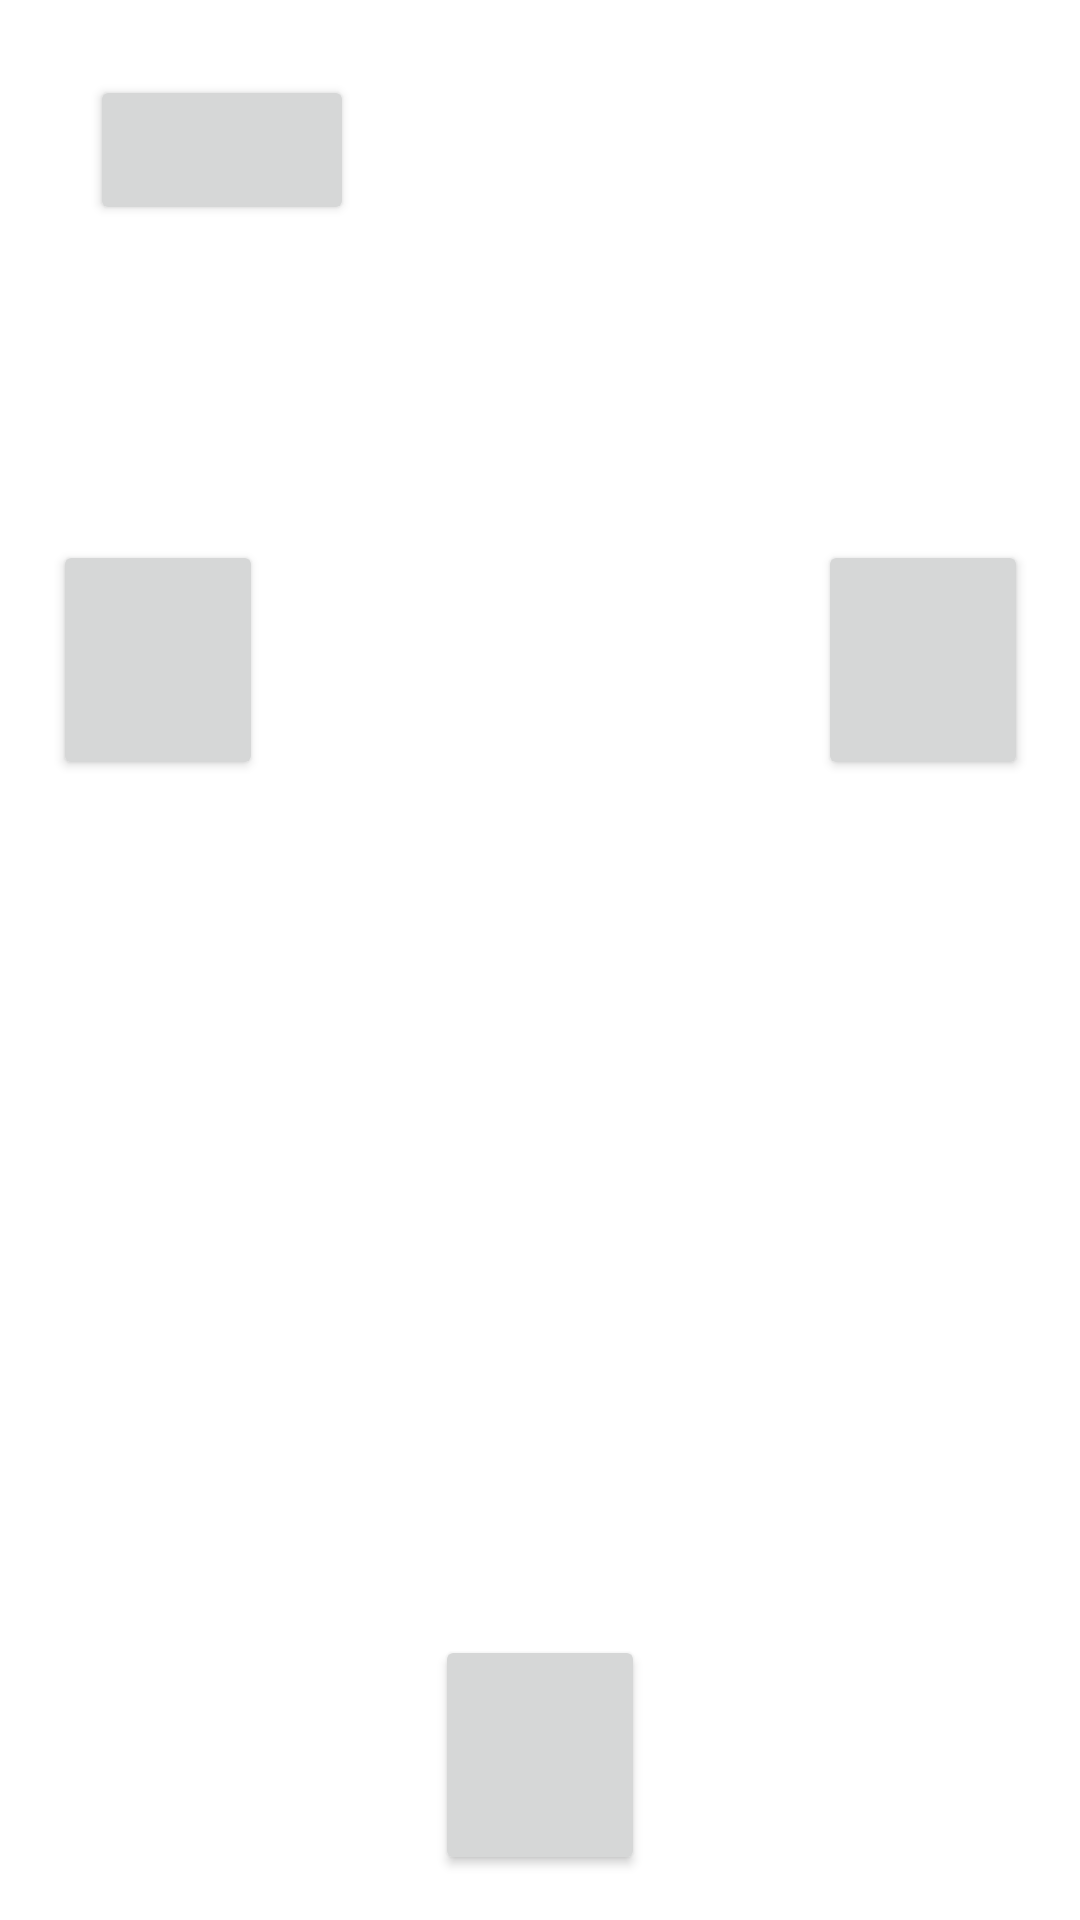

Layout XML and referenced resources for this Android screen:
<!-- AndroidManifest.xml: application theme Theme.Ex_Primer_Parcial -->
<!-- res/layout/fragment_frag__detalle.xml -->
<?xml version="1.0" encoding="utf-8"?>
<FrameLayout xmlns:android="http://schemas.android.com/apk/res/android"
    xmlns:tools="http://schemas.android.com/tools"
    android:layout_width="match_parent"
    android:layout_height="match_parent"
    xmlns:app="http://schemas.android.com/apk/res-auto"
    tools:context=".Frag_Detalle">

    <androidx.constraintlayout.widget.ConstraintLayout
        android:id="@+id/Detalle_Padre"
        android:layout_width="match_parent"
        android:layout_height="match_parent">


        <Button
            android:id="@+id/btn_Corazon_Detalle"
            android:layout_width="wrap_content"
            android:layout_height="50dp"
            android:layout_margin="30dp"

            app:layout_constraintStart_toStartOf="parent"
            app:layout_constraintTop_toTopOf="parent"
            app:layout_constraintBottom_toTopOf="@id/Foto_Muestra_Detalle"
            />




        <ImageView
            android:id="@+id/Foto_Muestra_Detalle"
            android:layout_width="150dp"
            android:layout_height="250dp"

            android:layout_marginTop="20dp"
            app:layout_constraintTop_toBottomOf="@id/btn_Corazon_Detalle"
            app:layout_constraintStart_toEndOf="@+id/btn_IZQ"
            app:layout_constraintEnd_toStartOf="@id/btn_DER"
            />

        <Button
            android:id="@+id/btn_IZQ"
            android:layout_width="70dp"
            android:layout_height="80dp"

            app:layout_constraintEnd_toStartOf="@id/Foto_Muestra_Detalle"
            app:layout_constraintStart_toStartOf="parent"

            app:layout_constraintTop_toTopOf="@id/Foto_Muestra_Detalle"
            app:layout_constraintBottom_toBottomOf="@id/Foto_Muestra_Detalle"


            />


        <Button
            android:id="@+id/btn_DER"
            android:layout_width="70dp"
            android:layout_height="80dp"

            app:layout_constraintStart_toEndOf="@id/Foto_Muestra_Detalle"
            app:layout_constraintEnd_toEndOf="parent"

            app:layout_constraintTop_toTopOf="@id/Foto_Muestra_Detalle"
            app:layout_constraintBottom_toBottomOf="@id/Foto_Muestra_Detalle"

            />


        <TextView
            android:id="@+id/Txv_Detalle_Noedit"
            android:layout_width="250dp"
            android:layout_height="100dp"

            app:layout_constraintTop_toBottomOf="@id/Txv_Titulo_Noedit"
            app:layout_constraintStart_toStartOf="parent"
            app:layout_constraintEnd_toEndOf="parent"
            app:layout_constraintBottom_toTopOf="@id/btn_Confirmar"
            />


        <TextView
            android:id="@+id/Txv_Titulo_Noedit"
            android:layout_width="250dp"
            android:layout_height="100dp"

            app:layout_constraintTop_toBottomOf="@id/Foto_Muestra_Detalle"
            app:layout_constraintStart_toStartOf="parent"
            app:layout_constraintEnd_toEndOf="parent"
            app:layout_constraintBottom_toTopOf="@id/Txv_Detalle_Noedit"
            />

        <Button
            android:id="@+id/btn_Confirmar"
            android:layout_width="70dp"
            android:layout_height="80dp"
            android:visibility="visible"

            android:layout_margin="15dp"
            app:layout_constraintStart_toStartOf="parent"
            app:layout_constraintEnd_toEndOf="parent"
            app:layout_constraintStart_toEndOf="@id/Txv_Detalle_Noedit"
            app:layout_constraintBottom_toBottomOf="parent"

            />
    </androidx.constraintlayout.widget.ConstraintLayout>

</FrameLayout>
<!-- resources referenced by this layout -->
<resources>
  <style name="Theme.Ex_Primer_Parcial" parent="Theme.MaterialComponents.DayNight.DarkActionBar">
          
          <item name="colorPrimary">#0A9589</item>
          <item name="colorPrimaryVariant">@color/purple_700</item>
          <item name="colorOnPrimary">@color/white</item>
          
          <item name="colorSecondary">@color/teal_200</item>
          <item name="colorSecondaryVariant">@color/teal_700</item>
          <item name="colorOnSecondary">@color/black</item>
          
          <item name="android:statusBarColor" tools:targetApi="l">?attr/colorPrimaryVariant</item>
          
          <item name="android:forceDarkAllowed" tools:targetApi="q">false</item>
      </style>
  <!-- not gathered from this repository: default colours our renderer supplied (Android Studio template values) -->
  <color name="purple_700">#FF3700B3</color>
  <color name="teal_200">#FF03DAC5</color>
  <color name="teal_700">#FF018786</color>
  <color name="black">#FF000000</color>
  <color name="white">#FFFFFFFF</color>
</resources>
